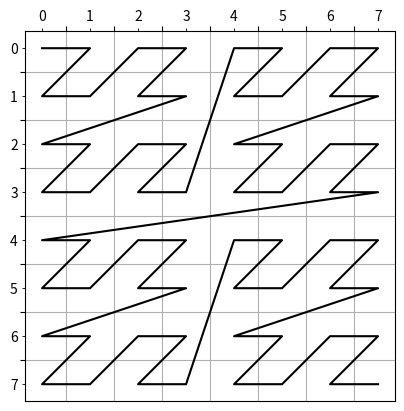
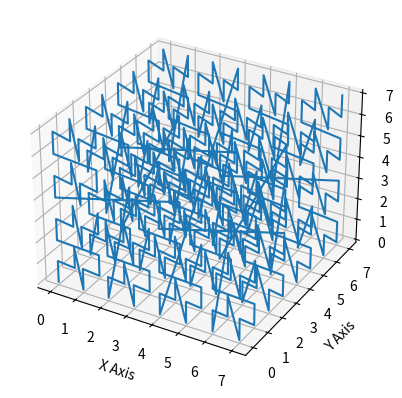

Generate these figures, in order, with matplotlib:
import matplotlib.pyplot as plt
import matplotlib.transforms as transforms
import numpy as np
from mpl_toolkits.mplot3d import Axes3D

def morton(x: int, y: int) -> int:
    return (_part1by1(x) << 1) | _part1by1(y)


def imorton(index: int) -> tuple[int, int]:
    x = _compact1by1(index >> 1)
    y = _compact1by1(index)
    return x, y


def _part1by1(n):
    n &= 0x0000FFFF
    n = (n | (n << 8)) & 0x00FF00FF
    n = (n | (n << 4)) & 0x0F0F0F0F
    n = (n | (n << 2)) & 0x33333333
    n = (n | (n << 1)) & 0x55555555
    return n


def _compact1by1(n):
    n &= 0x55555555
    n = (n ^ (n >> 1)) & 0x33333333
    n = (n ^ (n >> 2)) & 0x0F0F0F0F
    n = (n ^ (n >> 4)) & 0x00FF00FF
    n = (n ^ (n >> 8)) & 0x0000FFFF
    return n

n = 8
Ax, Ay = np.mgrid[:n, :n]
A = n * Ax + Ay
A

B = morton(Ax, Ay)
Bx = B // n
By = B % n
B
print(B)

a = transforms.Affine2D()
a.inverted

C = np.array([imorton(i) for i in range(n * n)])

def swap(x, y, delta=0.0):
    return y + delta, x + delta

fig, ax = plt.subplots(1, 1)
ax.xaxis.tick_top()
# plt.imshow(B)
ax.invert_yaxis()
plt.xticks(a := np.arange(-0.5, n + 0.5, 1.0), ["" for _ in a])
plt.yticks(a := np.arange(-0.5, n + 0.5, 1.0), ["" for _ in a])
plt.xticks(a := np.arange(0, n, 1), [f"{i}" for i in a], minor=True)
plt.yticks(a := np.arange(0, n, 1), [f"{i}" for i in a], minor=True)
plt.plot(*swap(*C.T), color="black")
plt.axis("scaled")
plt.grid(True)
plt.show()

def morton3D(x: int, y: int, z: int) -> int:
    return (_part1by2(x) << 2) | (_part1by2(y) << 1) | (_part1by2(z) << 0)


def imorton3D(index: int) -> tuple[int, int, int]:
    z = _compact1by2(index >> 0)
    y = _compact1by2(index >> 1)
    x = _compact1by2(index >> 2)
    return x, y, z


def _part1by2(n):
    n &= 0x000003FF  # only 10 bits
    n = (n | (n << 16)) & 0x030000FF
    n = (n | (n << 8)) & 0x0300F00F
    n = (n | (n << 4)) & 0x030C30C3
    n = (n | (n << 2)) & 0x09249249
    return n


def _compact1by2(n):
    n &= 0x09249249
    n = (n ^ (n >> 2)) & 0x030C30C3
    n = (n ^ (n >> 4)) & 0x0300F00F
    n = (n ^ (n >> 8)) & 0x030000FF
    n = (n ^ (n >> 16)) & 0x000003FF
    return n

m = 8
C = np.array([imorton3D(i) for i in range(m * m * m)])


# Sample data
x = np.random.rand(100)
y = np.random.rand(100)
z = np.random.rand(100)

# Create 3D figure
fig = plt.figure()
ax = fig.add_subplot(111, projection="3d")

# Plot the points
ax.plot(*C.T)

# Labels
ax.set_xlabel("X Axis")
ax.set_ylabel("Y Axis")
ax.set_zlabel("Z Axis")

plt.show()